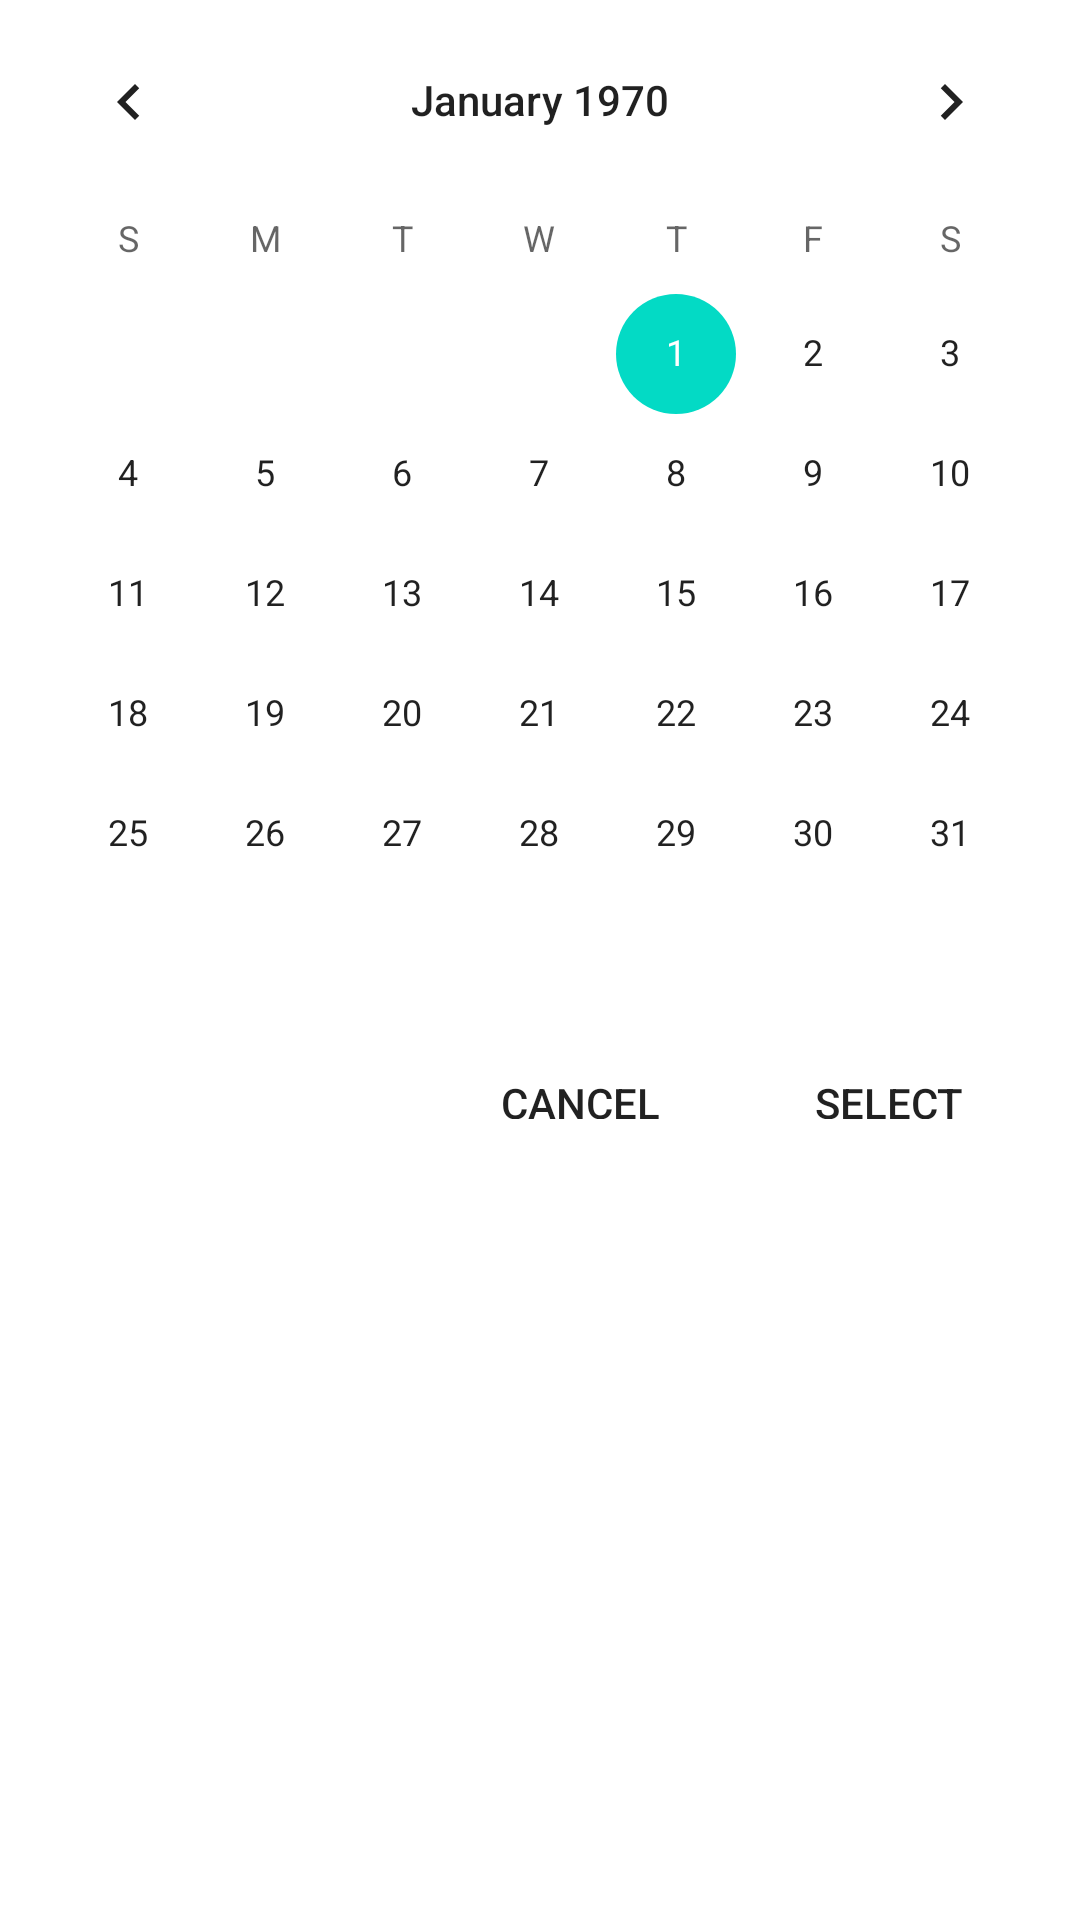

Write the Android layout XML for this screen, with the resource values it uses.
<!-- AndroidManifest.xml: application theme Theme.CIS4270_MemoProject -->
<!-- res/layout/select_date.xml -->
<?xml version="1.0" encoding="utf-8"?>
<LinearLayout xmlns:android="http://schemas.android.com/apk/res/android"
    android:layout_width="match_parent"
    android:layout_height="wrap_content"
    android:orientation="vertical"
    android:gravity="end">

    <CalendarView
        android:id="@+id/calendarView"
        android:layout_width="match_parent"
        android:layout_height="wrap_content" />

    <LinearLayout
        style="?android:attr/borderlessButtonStyle"
        android:layout_width="230dp"
        android:layout_height="55dp"
        android:orientation="horizontal">

        <Button
            android:id="@+id/buttonCancel"
            style="?android:attr/borderlessButtonStyle"
            android:layout_width="wrap_content"
            android:layout_height="wrap_content"
            android:layout_weight="1"
            android:text="Cancel"
            android:textColor="@color/dialog_button_color" />

        <Button
            android:id="@+id/buttonSelect"
            style="?android:attr/borderlessButtonStyle"
            android:layout_width="wrap_content"
            android:layout_height="wrap_content"
            android:layout_weight="1"
            android:text="Select"
            android:textColor="@color/dialog_button_color" />/>
    </LinearLayout>
</LinearLayout>
<!-- resources referenced by this layout -->
<resources>
  <style name="Theme.CIS4270_MemoProject" parent="Theme.MaterialComponents.DayNight.DarkActionBar">
          
          <item name="colorPrimary">@color/purple_500</item>
          <item name="colorPrimaryVariant">@color/purple_700</item>
          <item name="colorOnPrimary">@color/white</item>
          
          <item name="colorSecondary">@color/teal_200</item>
          <item name="colorSecondaryVariant">@color/teal_700</item>
          <item name="colorOnSecondary">@color/black</item>
          
          <item name="android:statusBarColor">?attr/colorPrimaryVariant</item>
          
      </style>
  <!-- not gathered from this repository: default colours our renderer supplied (Android Studio template values) -->
  <color name="purple_500">#FF6200EE</color>
  <color name="purple_700">#FF3700B3</color>
  <color name="teal_200">#FF03DAC5</color>
  <color name="teal_700">#FF018786</color>
  <color name="black">#FF000000</color>
  <color name="white">#FFFFFFFF</color>
</resources>
